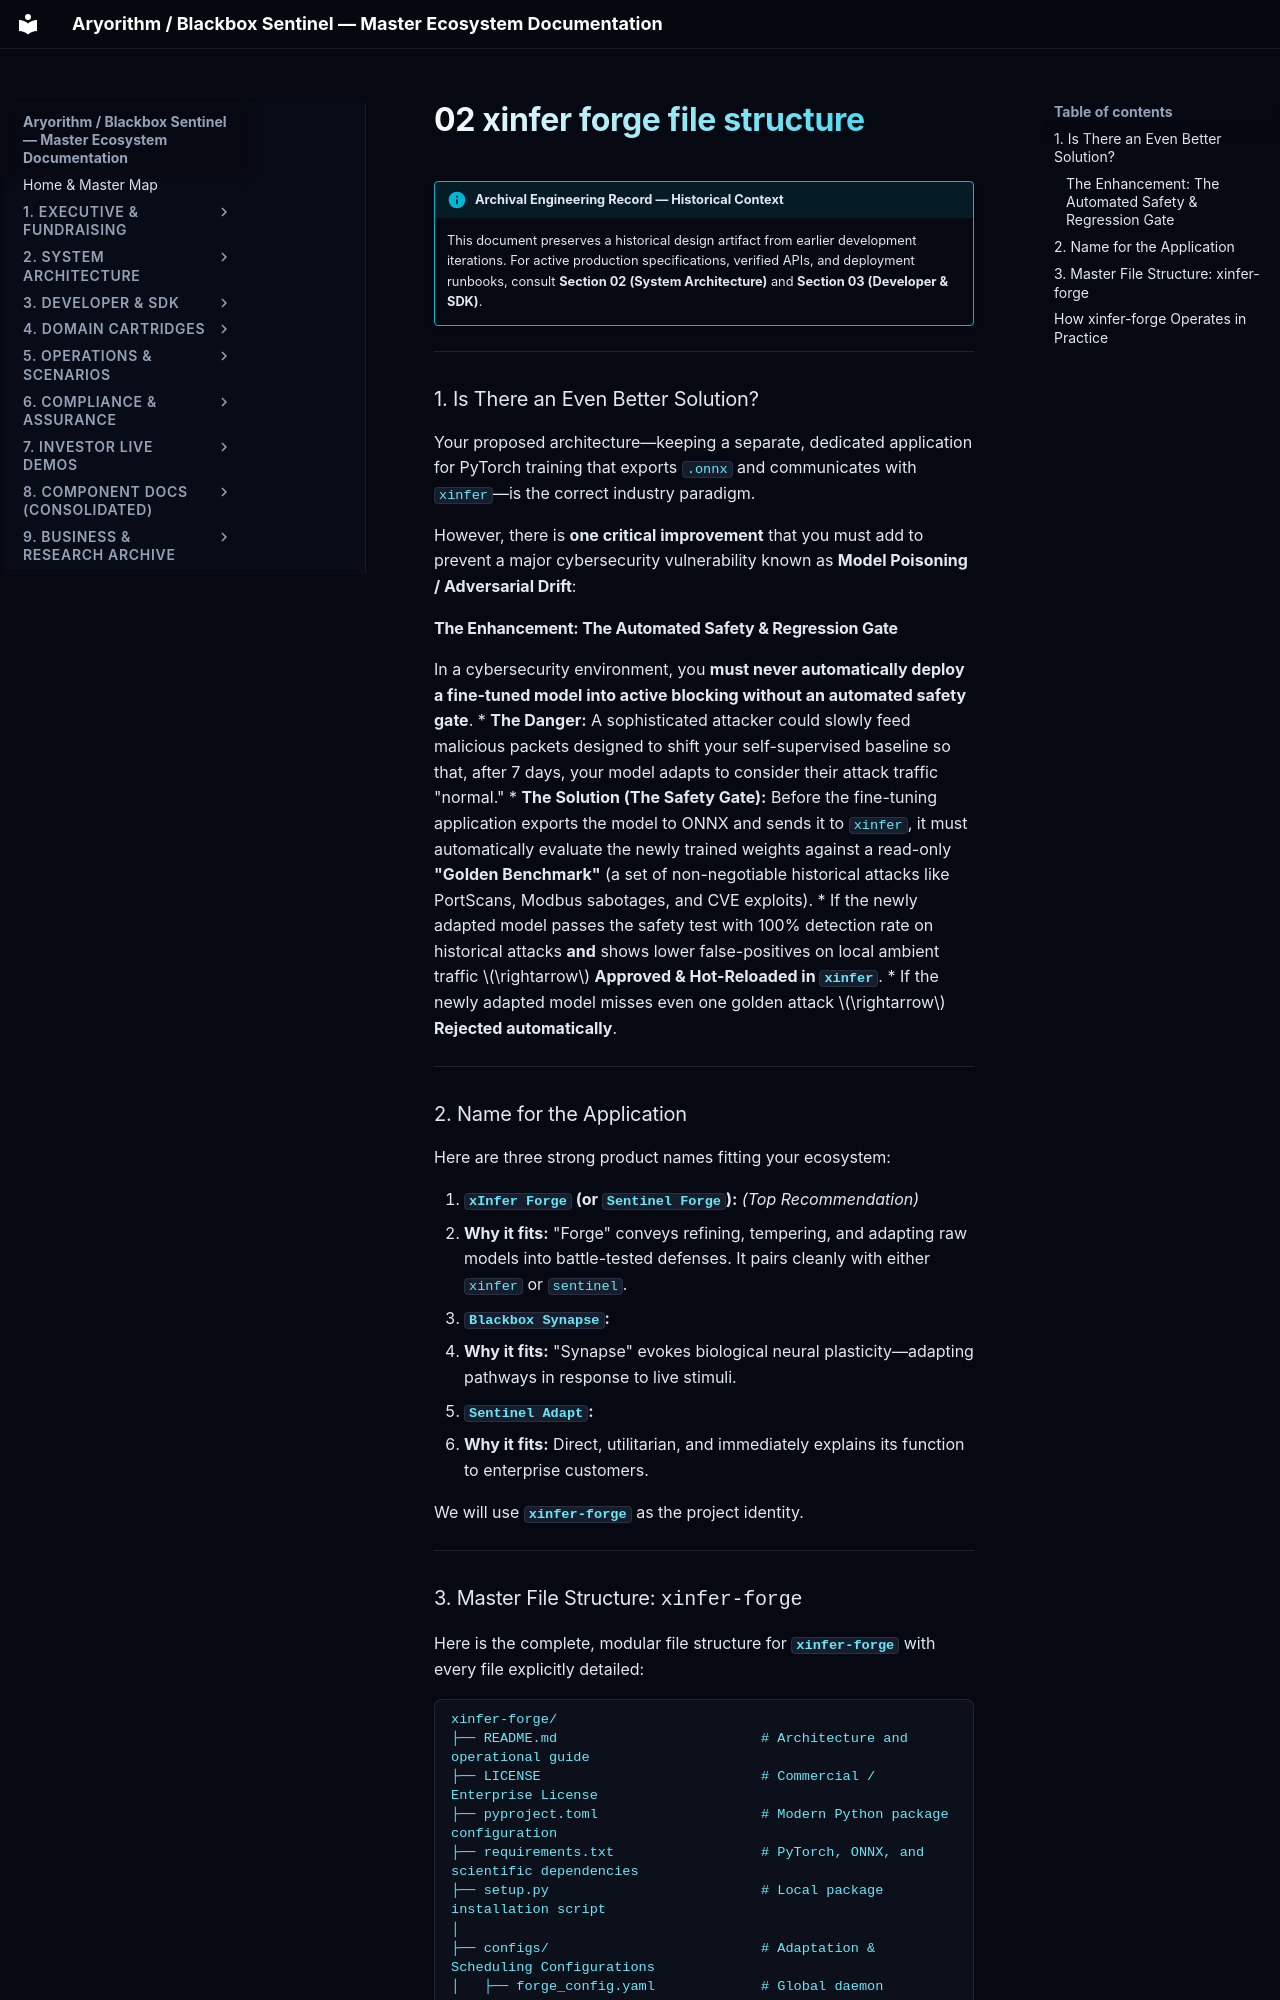

repository: kamisaberi/sentinel-docs · page: 09-archive-business-and-research/repo_notes/xinfer-essential/temp/mine/03/finetune/02_xinfer_forge_file_structure/index.html · generator: mkdocs

!!! info "Archival Engineering Record — Historical Context"
    This document preserves a historical design artifact from earlier development iterations. For active production specifications, verified APIs, and deployment runbooks, consult **Section 02 (System Architecture)** and **Section 03 (Developer & SDK)**.

---

### 1. Is There an Even Better Solution?

Your proposed architecture—keeping a separate, dedicated application for PyTorch training that exports `.onnx` and communicates with `xinfer`—is the correct industry paradigm. 

However, there is **one critical improvement** that you must add to prevent a major cybersecurity vulnerability known as **Model Poisoning / Adversarial Drift**:

#### The Enhancement: The Automated Safety & Regression Gate
In a cybersecurity environment, you **must never automatically deploy a fine-tuned model into active blocking without an automated safety gate**. 
* **The Danger:** A sophisticated attacker could slowly feed malicious packets designed to shift your self-supervised baseline so that, after 7 days, your model adapts to consider their attack traffic "normal."
* **The Solution (The Safety Gate):** 
  Before the fine-tuning application exports the model to ONNX and sends it to `xinfer`, it must automatically evaluate the newly trained weights against a read-only **"Golden Benchmark"** (a set of non-negotiable historical attacks like PortScans, Modbus sabotages, and CVE exploits).
  * If the newly adapted model passes the safety test with 100% detection rate on historical attacks **and** shows lower false-positives on local ambient traffic $\rightarrow$ **Approved & Hot-Reloaded in `xinfer`**.
  * If the newly adapted model misses even one golden attack $\rightarrow$ **Rejected automatically**.

---

### 2. Name for the Application

Here are three strong product names fitting your ecosystem:

1. **`xInfer Forge` (or `Sentinel Forge`):** *(Top Recommendation)*
   * **Why it fits:** "Forge" conveys refining, tempering, and adapting raw models into battle-tested defenses. It pairs cleanly with either `xinfer` or `sentinel`.
2. **`Blackbox Synapse`:**
   * **Why it fits:** "Synapse" evokes biological neural plasticity—adapting pathways in response to live stimuli.
3. **`Sentinel Adapt`:**
   * **Why it fits:** Direct, utilitarian, and immediately explains its function to enterprise customers.

We will use **`xinfer-forge`** as the project identity.

---
